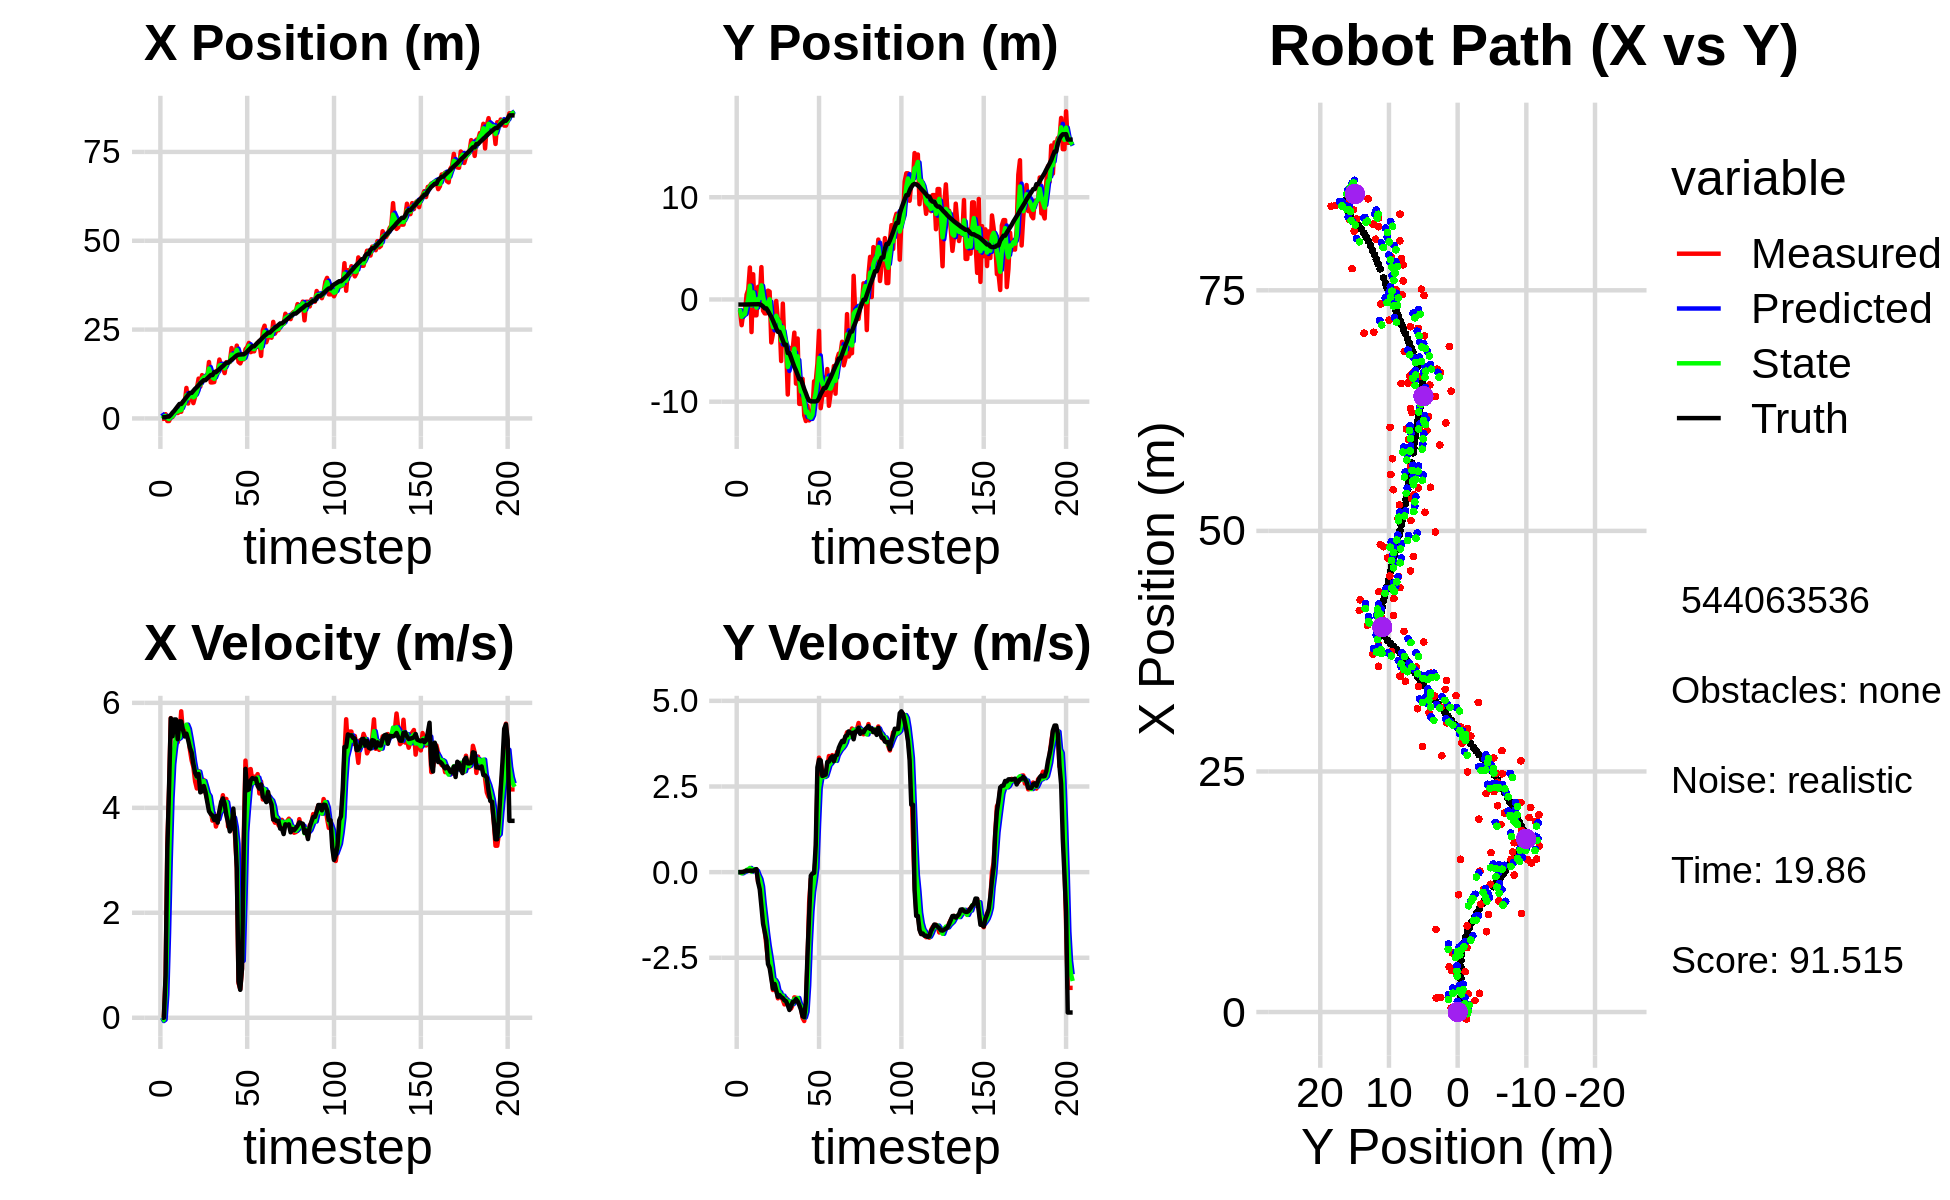

The table this chart was drawn from, first rows:
2.761809348886219428e+00, -3.041779326538014860e+00, 0.000000000000000000e+00, 0.000000000000000000e+00, 0.000000000000000000e+00, 0.000000000000000000e+00, 0.000000000000000000e+00, 0.000000000000000000e+00, 1.505006338576168723e+00, -1.090885471496548353e+00, 0.000000000000000000e+00, 0.000000000000000000e+00, 3.276107312149910133e-01, -4.944961543990740171e-01, 0.000000000000000000e+00, 0.000000000000000000e+00, 0.000000000000000000e+00, -4.361328610684722662e-04
-1.274507047717200747e-01, -1.048056044328061320e+00, 0.000000000000000000e+00, -0.000000000000000000e+00, 1.505006338576168723e+00, -1.090885471496548353e+00, 0.000000000000000000e+00, 0.000000000000000000e+00, 8.341679912152351051e-01, -1.071277368836396793e+00, -6.248005854131077202e-02, 7.234999125544588439e-05, 3.276107312149910133e-01, -4.944961440468721992e-01, 0.000000000000000000e+00, 0.000000000000000000e+00, 0.000000000000000000e+00, 1.759367733029648662e-04
-1.274507047717200747e-01, -1.048056044328061320e+00, 0.000000000000000000e+00, 0.000000000000000000e+00, 8.279199853611040050e-01, -1.071270133837271210e+00, -6.248005854131077202e-02, 7.234999125544588439e-05, 3.261516280967883263e-01, -1.061999566074120382e+00, -3.838996624036306038e-02, 1.351911876730275096e-04, 3.276107312149910133e-01, -4.944961440468721992e-01, 0.000000000000000000e+00, 0.000000000000000000e+00, 0.000000000000000000e+00, -3.012555825989693403e-04
1.193429470153126504e+00, -2.517186604059141963e+00, 7.749999713103428167e-01, -8.668384331866748553e-05, 3.223126314727520203e-01, -1.061986046955353036e+00, -3.838996624036306038e-02, 1.351911876730275096e-04, 7.043282082542972056e-01, -1.697198443761294584e+00, 4.416432711037548975e-01, -3.553990055372259482e-02, 3.309028150401484014e-01, -4.944960689934091991e-01, 8.000000000000000444e-01, 0.000000000000000000e+00, 8.000000119209289551e-01, 1.118501240853220224e-04
-7.339293958265877826e-01, -1.282905898919997734e+00, 3.287994037031078065e+00, 6.317819296415546314e-03, 7.484925353646727508e-01, -1.700752433816666853e+00, 4.416432711037548975e-01, -3.553990055372259482e-02, 8.362038092282542134e-02, -1.528551458778492522e+00, 1.610343584707647935e+00, -6.301497521082458086e-03, 5.186507707506906595e-01, -4.943490250250449636e-01, 3.200000000000000178e+00, 7.000000000000000146e-03, 3.200000047683715820e+00, -1.921479008160531521e-03
-7.339293958265877826e-01, -1.282905898919997734e+00, 4.334896354315161737e+00, 2.998212933352454451e-02, 2.446547393935902259e-01, -1.529181608530600700e+00, 1.610343584707647935e+00, -6.301497521082458086e-03, -1.764713941029686928e-01, -1.421610994097287417e+00, 3.029760890287218178e+00, 1.486353363854350101e-02, 5.186507707506906595e-01, -4.943490250250449636e-01, 4.400000000000000355e+00, 2.199999999999999872e-02, 4.400000095367431641e+00, -6.916347891092300415e-03
3.946741225637422357e-01, 4.751316233415107115e-01, 5.709863467286906413e+00, 3.949203186427938800e-02, 1.265046949257531694e-01, -1.420124640733433141e+00, 3.029760890287218178e+00, 1.486353363854350101e-02, 3.725658789389947323e-01, -6.301077728222427288e-01, 4.172319896886347301e+00, 6.481011719406715166e-02, 9.943931105226430089e-01, -4.920716363873485211e-01, 5.706000000000000405e+00, 4.700000000000000011e-02, 5.706999778747558594e+00, -6.916347891092300415e-03
4.056464438048324461e-01, 9.489950709061593104e-01, 5.459830376090778259e+00, 4.304277966599909938e-02, 7.897978686276294624e-01, -6.236267611028359914e-01, 4.172319896886347301e+00, 6.481011719406715166e-02, 6.167654153340406120e-01, 4.710452951496979512e-02, 4.831940341708669706e+00, 7.803921561502354109e-02, 1.635109663341104858e+00, -4.869929975861941318e-01, 5.363000000000000433e+00, 3.699999999999999817e-02, 5.362999916076660156e+00, -7.883374579250812531e-03
1.460138380542148839e+00, 3.131273746166732597e+00, 5.515854382970778680e+00, 4.005188310323214845e-02, 1.099959449504907649e+00, 5.490845107647215201e-02, 4.831940341708669706e+00, 7.803921561502354109e-02, 1.310968031555299618e+00, 1.342303034763861369e+00, 5.132549504433934651e+00, 1.214748045049354047e-01, 2.154732466135151459e+00, -4.833238123538646236e-01, 5.684000000000000163e+00, 4.399999999999999745e-02, 5.684000015258789062e+00, -7.261101622134447098e-03
1.946869969657079924e+00, -3.190308853976598691e+00, 5.590898356255603829e+00, 3.372633678942996843e-02, 1.824222981998693260e+00, 1.354450515214354889e+00, 5.132549504433934651e+00, 1.214748045049354047e-01, 1.877761867805219476e+00, -5.864674723713072524e-01, 5.372414130882591898e+00, 1.537658234114057387e-02, 2.802136182839014555e+00, -4.786267725333129275e-01, 5.684000000000000163e+00, 4.000000000000000083e-02, 5.684000015258789062e+00, -6.032291334122419357e-03
1.503443479658602921e+00, 2.468157032571654863e+00, 5.249915114954397666e+00, 2.985440961327532131e-02, 2.415003280893478710e+00, -5.849298141371932491e-01, 5.372414130882591898e+00, 1.537658234114057387e-02, 1.955007903025010707e+00, 6.947284302472003237e-01, 5.311905479571553457e+00, 8.736824461564472732e-02, 3.448334455351226957e+00, -4.752953252965931852e-01, 5.307000000000000384e+00, 3.899999999999999994e-02, 5.308000087738037109e+00, -5.686584860086441040e-03
1.889625787898141285e+00, -1.551621809307283328e+00, 5.397521847549379359e+00, 7.182862835909066546e-02, 2.486198450982166186e+00, 7.034652547087647534e-01, 5.311905479571553457e+00, 8.736824461564472732e-02, 2.215560229370480361e+00, -2.572031015728339920e-01, 5.335921796667939532e+00, 4.800394169262101746e-02, 4.070576429497945625e+00, -4.692598725980303143e-01, 5.647999999999999687e+00, 6.700000000000000400e-02, 5.647999763488769531e+00, -1.330691948533058167e-02
1.889625787898141285e+00, -1.551621809307283328e+00, 5.839483103814038678e+00, 7.771011836913375992e-02, 2.749152409037274314e+00, -2.524027074035719020e-01, 5.335921796667939532e+00, 4.800394169262101746e-02, 2.345571906498905790e+00, -7.973723837157620231e-01, 5.556590443864325657e+00, 3.652815631759037673e-02, 4.070576429497945625e+00, -4.692598725980303143e-01, 5.647000000000000242e+00, 8.699999999999999400e-02, 5.647999763488769531e+00, -1.330691948533058167e-02
4.687341623481808384e+00, 1.239619242436563962e+00, 5.430147346631067684e+00, -2.921403648487017612e-01, 2.901230950885338444e+00, -7.937195680840030132e-01, 5.556590443864325657e+00, 3.652815631759037673e-02, 3.715543467379815556e+00, 5.741898534878908666e-02, 5.547944562508671851e+00, -9.248284812857976434e-02, 4.716797590500347859e+00, -4.603865268237202768e-01, 5.488000000000000433e+00, -2.949999999999999845e-01, 5.495999813079833984e+00, 5.374789610505104065e-02
4.182949662395148316e+00, 2.016124207224690434e-01, 5.537991188941705722e+00, -2.979423325354280117e-01, 4.270337923630682653e+00, 4.817070053593110884e-02, 5.547944562508671851e+00, -9.248284812857976434e-02, 4.226779379431271799e+00, 1.118231959255809593e-01, 5.542479668377535695e+00, -1.974714602135491104e-01, 5.351479292338286342e+00, -4.821278975336030781e-01, 5.360000000000000320e+00, -5.030000000000000027e-01, 5.383999824523925781e+00, 5.374789610505104065e-02
8.581050873220918973e+00, 3.165835956476392710e+00, 5.408270659044746687e+00, -7.424895193420494310e-01, 4.781027346269025813e+00, 9.207604990422604829e-02, 5.542479668377535695e+00, -1.974714602135491104e-01, 6.520793947364104781e+00, 1.376794656888199464e+00, 5.585441779639752191e+00, -4.162336028283178391e-01, 5.967257261240342281e+00, -5.531443564308906602e-01, 5.413000000000000256e+00, -9.949999999999999956e-01, 5.502999782562255859e+00, 1.364348828792572021e-01
4.196611166419908834e+00, -1.098046789283939395e+00, 5.485558876036316533e+00, -1.280363876863508832e+00, 7.079338125328080267e+00, 1.335171296605367708e+00, 5.585441779639752191e+00, -4.162336028283178391e-01, 5.658020910141461357e+00, 3.086796597939061026e-01, 5.504227901064859374e+00, -9.184512930106067952e-01, 6.585865735853235314e+00, -6.822042559652323757e-01, 5.290000000000000036e+00, -1.506999999999999895e+00, 5.500999927520751953e+00, 2.293011099100112915e-01
6.688494831201189150e+00, -1.358412349719801071e+00, 5.107181612572362361e+00, -1.726144476913575199e+00, 6.208443700247947561e+00, 2.168345304928454009e-01, 5.504227901064859374e+00, -9.184512930106067952e-01, 6.429419987341320919e+00, -4.837435234070888157e-01, 5.321762546436146657e+00, -1.335474807968170863e+00, 7.186270475906453292e+00, -8.688708186264169075e-01, 5.144000000000000128e+00, -1.737000000000000099e+00, 5.428999900817871094e+00, 3.259300887584686279e-01
6.688494831201189150e+00, -1.358412349719801071e+00, 4.903533449383634668e+00, -2.127059582598621823e+00, 6.961596241984935318e+00, -6.172910042039059242e-01, 5.321762546436146657e+00, -1.335474807968170863e+00, 6.810635641075360347e+00, -9.340053149177678371e-01, 5.122997935748626830e+00, -1.763218935983014379e+00, 7.186270475906453292e+00, -8.688708186264169075e-01, 5.051000000000000156e+00, -1.991000000000000103e+00, 5.428999900817871094e+00, 4.092846512794494629e-01
4.309862614170663520e+00, 8.639420628849697747e-01, 4.779396553051917351e+00, -2.579366611442670543e+00, 7.322935434650222675e+00, -1.110327208516069364e+00, 5.122997935748626830e+00, -1.763218935983014379e+00, 5.933697562845204665e+00, -3.023875019013457788e-01, 4.877710314670260949e+00, -2.132089848836009605e+00, 7.779558897021823682e+00, -1.120913589260091436e+00, 4.836000000000000298e+00, -2.682999999999999829e+00, 5.531000137329101562e+00, 4.948890209197998047e-01
6.145767927615012560e+00, 7.719601152742578964e-01, 4.504111758573182911e+00, -2.755245811512832876e+00, 6.421468594312230493e+00, -5.155964867849467392e-01, 4.877710314670260949e+00, -2.132089848836009605e+00, 6.272047559118317572e+00, 2.071385714621143403e-02, 4.698196289683005844e+00, -2.430410068899524045e+00, 8.349875212236948840e+00, -1.423520708705044990e+00, 4.668000000000000149e+00, -2.793000000000000149e+00, 5.440000057220458984e+00, 5.489910840988159180e-01
8.345622420396731300e+00, -4.206271970221324707e+00, 4.369408309539282165e+00, -2.946382667525474286e+00, 6.741867188086618334e+00, -2.223271497437409872e-01, 4.698196289683005844e+00, -2.430410068899524045e+00, 7.482720811080339374e+00, -1.931897306942151671e+00, 4.577188245002423272e+00, -2.746194030754181892e+00, 8.795471907127794253e+00, -1.695831620446575538e+00, 4.597999999999999865e+00, -3.103000000000000203e+00, 5.546999931335449219e+00, 5.932828783988952637e-01
1.120852840000247674e+01, -3.371434414859673545e+00, 4.700414992271391590e+00, -3.442147206260377512e+00, 7.940439635580581523e+00, -2.206516710017569771e+00, 4.577188245002423272e+00, -2.746194030754181892e+00, 9.537377061902358122e+00, -2.702930919603548698e+00, 4.689261241542592273e+00, -3.129248029119827468e+00, 9.320950269962747115e+00, -2.052641714235429848e+00, 4.644999999999999574e+00, -3.402000000000000135e+00, 5.757999897003173828e+00, 6.320811510086059570e-01
8.947759508958556651e+00, -1.389457427937140999e+00, 4.409160265721131289e+00, -3.228859306159317377e+00, 1.000630318605661806e+01, -3.015855722515531578e+00, 4.689261241542592273e+00, -3.129248029119827468e+00, 9.514550857606852929e+00, -2.329278851002388961e+00, 4.529199318763561521e+00, -3.152462238835171959e+00, 9.848614454837619547e+00, -2.441331351348057677e+00, 4.294999999999999929e+00, -3.265000000000000124e+00, 5.394999980926513672e+00, 6.320811510086059570e-01
1.218472957613109564e+01, -1.441765663372430450e-01, 4.359915629656977210e+00, -3.409891349167136543e+00, 9.967470789483208193e+00, -2.644525074885906157e+00, 4.529199318763561521e+00, -3.152462238835171959e+00, 1.103899448986188681e+01, -1.595152315892110595e+00, 4.488038375816003622e+00, -3.237137222434777417e+00, 1.033975291273690544e+01, -2.827133978069482190e+00, 4.315999999999999837e+00, -3.458000000000000185e+00, 5.531000137329101562e+00, 6.637308001518249512e-01
1.161459428061256993e+01, -2.044499003571569773e+00, 4.531456735681093306e+00, -3.683951904528211418e+00, 1.148779832744348717e+01, -1.918866038135588425e+00, 4.488038375816003622e+00, -3.237137222434777417e+00, 1.154694576272076034e+01, -1.987147201930472340e+00, 4.511779728154102109e+00, -3.460078510448909128e+00, 1.075645518313036675e+01, -3.166143262880791731e+00, 4.416000000000000369e+00, -3.638999999999999790e+00, 5.722000122070312500e+00, 6.826013922691345215e-01
1.161459428061256993e+01, -2.044499003571569773e+00, 4.284930945885809805e+00, -3.561818508369993364e+00, 1.199812373553617029e+01, -2.333155052975363297e+00, 4.511779728154102109e+00, -3.460078510448909128e+00, 1.180421877997464541e+01, -2.212825542786203137e+00, 4.396818734654538652e+00, -3.506940193506297376e+00, 1.075645518313036675e+01, -3.166143262880791731e+00, 4.299000000000000377e+00, -3.588999999999999968e+00, 5.599999904632568359e+00, 6.935033202171325684e-01
1.153760662674627469e+01, -6.022258603857103765e+00, 4.168512064825574903e+00, -3.653540559266892362e+00, 1.224390065344009848e+01, -2.563519562136832963e+00, 4.396818734654538652e+00, -3.506940193506297376e+00, 1.191344021266466058e+01, -4.034598813229570702e+00, 4.272059748942810486e+00, -3.636147484558660992e+00, 1.125639796306101914e+01, -3.583225572004753445e+00, 4.112000000000000099e+00, -3.645000000000000018e+00, 5.494999885559082031e+00, 7.196571826934814453e-01
1.587143206646337923e+01, -4.040120487501636104e-01, 4.023835088257811776e+00, -3.725991068406320217e+00, 1.234064618755894216e+01, -4.398213561685436979e+00, 4.272059748942810486e+00, -3.636147484558660992e+00, 1.404112511792405549e+01, -2.717509193550760926e+00, 4.221950764800527445e+00, -3.606852233042164180e+00, 1.173318552995821484e+01, -4.003057324992299826e+00, 3.935000000000000053e+00, -3.677999999999999936e+00, 5.387000083923339844e+00, 7.469847202301025391e-01
1.013187003143128706e+01, -4.515408733186224488e+00, 3.955540894993450962e+00, -3.861667888157272355e+00, 1.446332019440410832e+01, -3.078194416854977522e+00, 4.221950764800527445e+00, -3.606852233042164180e+00, 1.243963280477471045e+01, -3.695320344842044413e+00, 4.005445257724708163e+00, -3.757242899407216452e+00, 1.218714594876534463e+01, -4.425740087295271685e+00, 3.883000000000000007e+00, -3.740000000000000213e+00, 5.390999794006347656e+00, 7.733902335166931152e-01
1.013187003143128706e+01, -4.515408733186224488e+00, 3.755903564218447066e+00, -3.666768356083912384e+00, 1.284017733054718136e+01, -4.071044634782766458e+00, 4.005445257724708163e+00, -3.757242899407216452e+00, 1.152388353767174856e+01, -4.256994895506538867e+00, 3.832096093380136015e+00, -3.719211606747541587e+00, 1.218714594876534463e+01, -4.425740087295271685e+00, 3.854000000000000092e+00, -3.770000000000000018e+00, 5.390999794006347656e+00, 7.733902335166931152e-01
1.023329162589494601e+01, -9.297598683528283559e+00, 3.889967302642114433e+00, -3.844231247241707727e+00, 1.190709314700976229e+01, -4.628916056181292760e+00, 3.832096093380136015e+00, -3.719211606747541587e+00, 1.112495012370652603e+01, -6.610715781770475807e+00, 3.826495962640567683e+00, -3.859349470393775849e+00, 1.301465106023362672e+01, -5.240423047086437691e+00, 3.767999999999999794e+00, -3.887000000000000011e+00, 5.414000034332275391e+00, 7.794847488403320312e-01
1.327555058881032224e+01, -4.753785097671284987e+00, 3.643790059360240363e+00, -3.780977947850322707e+00, 1.150759971997058351e+01, -6.996650728809853170e+00, 3.826495962640567683e+00, -3.859349470393775849e+00, 1.235448613217509539e+01, -6.050554826707173817e+00, 3.775268613342841473e+00, -3.777618208174090331e+00, 1.301465106023362672e+01, -5.240423047086437691e+00, 3.842000000000000082e+00, -4.024000000000000021e+00, 5.563000202178955078e+00, 8.038731217384338379e-01
1.327555058881032224e+01, -4.753785097671284987e+00, 3.770387609342217505e+00, -3.980887350837281513e+00, 1.273201299350937887e+01, -6.428316647524582983e+00, 3.775268613342841473e+00, -3.777618208174090331e+00, 1.298656003457225516e+01, -5.725132496369788271e+00, 3.783491387411297868e+00, -3.850896405653587706e+00, 1.344968104378600948e+01, -5.692477548649941710e+00, 3.717999999999999972e+00, -3.911000000000000032e+00, 5.395999908447265625e+00, 8.125482797622680664e-01
1.656644129810730703e+01, -4.863916361133071575e+00, 3.896668497200566961e+00, -3.874402968873914332e+00, 1.336490917331338579e+01, -6.110222136935147041e+00, 3.783491387411297868e+00, -3.850896405653587706e+00, 1.490967890024617226e+01, -5.585335856246079977e+00, 3.904735176000813990e+00, -3.839904123971424887e+00, 1.388321375903543320e+01, -6.148674333655995028e+00, 3.943000000000000060e+00, -3.790000000000000036e+00, 5.468999862670898438e+00, 7.825329899787902832e-01
1.464571228610299514e+01, -3.244503343397100448e+00, 4.027169757111958681e+00, -3.655766152022888793e+00, 1.530015241784625424e+01, -5.969326268643222022e+00, 3.904735176000813990e+00, -3.839904123971424887e+00, 1.499451895823740699e+01, -4.810189876873391057e+00, 3.950701440263411968e+00, -3.701699698922552795e+00, 1.432832407961912402e+01, -6.587513768246950896e+00, 4.112000000000000099e+00, -3.782000000000000028e+00, 5.586999893188476562e+00, 7.370944023132324219e-01
1.423524403557589757e+01, -8.229945504520459920e+00, 4.240405802886566988e+00, -3.668433755047437295e+00, 1.538958910226374854e+01, -5.180359846765646203e+00, 3.950701440263411968e+00, -3.701699698922552795e+00, 1.484297834895235368e+01, -6.465361912683599499e+00, 4.065231759734601269e+00, -3.740657487716985141e+00, 1.472265696541986024e+01, -6.945802056812619085e+00, 4.179999999999999716e+00, -3.706999999999999851e+00, 5.493999958038330078e+00, 7.132032513618469238e-01
1.275541567821941236e+01, -3.823468530349786842e+00, 4.013601242750794995e+00, -3.709074241906590075e+00, 1.524950152492581346e+01, -6.839427661455298235e+00, 4.065231759734601269e+00, -3.740657487716985141e+00, 1.407708808333985573e+01, -5.561771150370749872e+00, 3.993838525271586892e+00, -3.673433363877232516e+00, 1.519979167034534839e+01, -7.361585462236731381e+00, 4.075999999999999623e+00, -3.767999999999999794e+00, 5.551000118255615234e+00, 7.459857463836669922e-01
1.582960675652148730e+01, -1.021624072737742672e+01, 4.169298042569067775e+00, -3.852957740746012938e+00, 1.447647193586701420e+01, -5.929114486758472857e+00, 3.993838525271586892e+00, -3.673433363877232516e+00, 1.513102479839708892e+01, -7.739676173864859621e+00, 4.107219798674605293e+00, -3.842976869836316922e+00, 1.566321063021475091e+01, -7.797407471986282701e+00, 3.855999999999999872e+00, -3.880999999999999783e+00, 5.471000194549560547e+00, 7.459857463836669922e-01
1.582960675652148730e+01, -1.021624072737742672e+01, 3.642310293518191688e+00, -3.925506455224403890e+00, 1.554174677826454953e+01, -8.123973860848490602e+00, 4.107219798674605293e+00, -3.842976869836316922e+00, 1.567098730918424287e+01, -9.011799308798705610e+00, 3.891075586787342555e+00, -3.920209196183342737e+00, 1.566321063021475091e+01, -7.797407471986282701e+00, 3.718999999999999861e+00, -4.012999999999999901e+00, 5.471000194549560547e+00, 8.228018283843994141e-01
1.586674867618082274e+01, -7.762730204717789739e+00, 3.631587213880012932e+00, -4.254927587109472498e+00, 1.606009486786297558e+01, -9.403820228417039573e+00, 3.891075586787342555e+00, -3.920209196183342737e+00, 1.596036942798830616e+01, -8.717442143398191234e+00, 3.762144035564130462e+00, -4.060578443798460668e+00, 1.609573626529704171e+01, -8.267376744740824179e+00, 3.551000000000000156e+00, -4.208999999999999631e+00, 5.506999969482421875e+00, 8.642729520797729492e-01
1.979985117907393644e+01, -1.133501275794558794e+01, 3.690322448476282879e+00, -4.346760383995868615e+00, 1.633658383154471849e+01, -9.123499987778037834e+00, 3.762144035564130462e+00, -4.060578443798460668e+00, 1.796674106793521730e+01, -1.006709200791903669e+01, 3.791635131209312171e+00, -4.242281163325591464e+00, 1.651527476293265906e+01, -8.758786045963111278e+00, 3.620999999999999996e+00, -4.233999999999999986e+00, 5.572000026702880859e+00, 8.668934106826782227e-01
1.725530952221335212e+01, -1.189230355034597331e+01, 3.887436072343156468e+00, -3.859575958648778560e+00, 1.834590458105614985e+01, -1.049132012425159566e+01, 3.791635131209312171e+00, -4.242281163325591464e+00, 1.782600837980596964e+01, -1.107552314059741150e+01, 3.813932906618646701e+00, -4.073255587695420843e+00, 1.686222720171332767e+01, -9.160747372710046577e+00, 3.986000000000000210e+00, -3.793000000000000149e+00, 5.501999855041503906e+00, 7.818019390106201172e-01
1.757377129781963632e+01, -1.038638409416389230e+01, 3.461405838329574713e+00, -2.601455162341333338e+00, 1.820740167046783498e+01, -1.148284869936695429e+01, 3.813932906618646701e+00, -4.073255587695420843e+00, 1.790340810314841491e+01, -1.097976597646555774e+01, 3.634551167342259248e+00, -3.314977014716861348e+00, 1.731672740025364376e+01, -9.603301847611195541e+00, 3.567000000000000171e+00, -2.406000000000000139e+00, 4.302000045776367188e+00, 6.444989442825317383e-01
2.048935675638524856e+01, -1.183115335701222648e+01, 2.867244486873402387e+00, -8.825582431171775655e-01, 1.826686321988264083e+01, -1.131126367793724441e+01, 3.634551167342259248e+00, -3.314977014716861348e+00, 1.931082807119335953e+01, -1.148658927864778079e+01, 3.314048065427169121e+00, -2.090229487169247058e+00, 1.773277545003958267e+01, -9.899028623289916951e+00, 2.841000000000000192e+00, -1.245000000000000107e+00, 3.101999998092651367e+00, 2.986038029193878174e-01
1.590394330046137661e+01, -1.150525769018389433e+01, 6.585104938447886580e-01, -2.026942129220465905e-01, 1.964223287773607751e+01, -1.169561222736470540e+01, 3.314048065427169121e+00, -2.090229487169247058e+00, 1.783668397602747291e+01, -1.156572977858917106e+01, 1.982194071841028027e+00, -1.137965987606087026e+00, 1.794523119942691025e+01, -9.967697941707818643e+00, 6.939999999999999503e-01, -1.029999999999999943e-01, 7.020000219345092773e-01, 2.986038029193878174e-01
1.548205375718245413e+01, -1.075844826729426451e+01, 5.470994914382969476e-01, -6.544574407100668678e-02, 1.803490338321157438e+01, -1.167952637734977905e+01, 1.982194071841028027e+00, -1.137965987606087026e+00, 1.677863986277803221e+01, -1.127100587410253851e+01, 1.235780409491123777e+00, -5.777099955746577420e-01, 1.798044276286782761e+01, -9.972030484385138394e+00, 5.320000000000000284e-01, -3.699999999999999817e-02, 5.339999794960021973e-01, 1.190573722124099731e-01
1.663910245895847950e+01, -8.006770574548697894e+00, 9.306166620495653907e-01, -5.076015811215861540e-02, 1.690221790372714494e+01, -1.132877687366000430e+01, 1.235780409491123777e+00, -5.777099955746577420e-01, 1.677300562695418762e+01, -9.910169547386640687e+00, 1.085783745996596883e+00, -2.547506656813036674e-01, 1.804017710672628994e+01, -9.973791920579246906e+00, 9.330000000000000515e-01, -2.199999999999999872e-02, 9.340000152587890625e-01, 5.449065193533897400e-02
1.663910245895847950e+01, -8.006770574548697894e+00, 3.423049044874734381e+00, 4.303900154508821241e-01, 1.688158400155384697e+01, -9.935644613954771387e+00, 1.085783745996596883e+00, -2.547506656813036674e-01, 1.682257231861127522e+01, -9.108687809863008411e+00, 2.205061508019638516e+00, 1.268745990044545802e-01, 1.804017710672628994e+01, -9.973791920579246906e+00, 3.238999999999999879e+00, 7.900000000000000355e-01, 3.334000110626220703e+00, -1.250765919685363770e-01
1.948145663737293276e+01, -6.302216137106107396e+00, 4.900088942652605084e+00, 2.543731185319784593e+00, 1.704307846941323845e+01, -9.096000349962562126e+00, 2.205061508019638516e+00, 1.268745990044545802e-01, 1.824074775899167378e+01, -7.853291913194548002e+00, 3.531860507394334547e+00, 1.392406316198744332e+00, 1.833373332059126781e+01, -9.919092977423304092e+00, 4.743000000000000327e+00, 3.057999999999999829e+00, 5.643000125885009766e+00, -4.788258671760559082e-01
2.004618382450562919e+01, -3.073789918384349118e+00, 4.358813262789605680e+00, 3.341079476972462103e+00, 1.859393380973110865e+01, -7.714051281574673347e+00, 3.531860507394334547e+00, 1.392406316198744332e+00, 1.930690016755569616e+01, -5.718000760730480359e+00, 3.961534592245378406e+00, 2.461899630055687016e+00, 1.883647608772029614e+01, -9.641856039039526038e+00, 4.334999999999999964e+00, 3.282000000000000028e+00, 5.436999797821044922e+00, -6.539848446846008301e-01
2.124511039264307399e+01, -1.063674649022561347e+01, 4.723999719343384918e+00, 3.198570115087318921e+00, 1.970305362678023542e+01, -5.471810797724911524e+00, 3.961534592245378406e+00, 2.461899630055687016e+00, 2.044562536537863906e+01, -7.637386086702926846e+00, 4.352520710133446435e+00, 2.742607801190177774e+00, 1.933944582968366177e+01, -9.265277708085566388e+00, 4.350999999999999979e+00, 3.261000000000000121e+00, 5.494999885559082031e+00, -5.951836705207824707e-01
1.865227413184509331e+01, -9.387301349342395795e+00, 4.738889486562385400e+00, 2.940383819923250375e+00, 2.088087743639198379e+01, -7.363125306583908625e+00, 4.352520710133446435e+00, 2.742607801190177774e+00, 1.982667260682959309e+01, -8.213635691678225825e+00, 4.489698921604610149e+00, 2.806625058136105189e+00, 1.977760577229215144e+01, -8.974380338067636131e+00, 4.522999999999999687e+00, 2.806999999999999940e+00, 5.323999881744384766e+00, -5.553420186042785645e-01
1.888233649776986312e+01, -9.336156154016531872e+00, 4.506066018414030871e+00, 2.795921628816438798e+00, 2.027564249899005233e+01, -7.932973185864614862e+00, 4.489698921604610149e+00, 2.806625058136105189e+00, 1.961642172773758475e+01, -8.526505626112133029e+00, 4.471972556307162172e+00, 2.776630788628923430e+00, 2.029698061946431764e+01, -8.651632154673972508e+00, 4.567000000000000171e+00, 2.822999999999999954e+00, 5.368999958038330078e+00, -5.553420186042785645e-01
1.888233649776986312e+01, -9.336156154016531872e+00, 4.594682505220301749e+00, 2.873056784789744356e+00, 2.006361898336830052e+01, -8.248842547249241264e+00, 4.471972556307162172e+00, 2.776630788628923430e+00, 1.950318728277270353e+01, -8.705916106110873187e+00, 4.505253482135293197e+00, 2.806066168284765183e+00, 2.029698061946431764e+01, -8.651632154673972508e+00, 4.551999999999999602e+00, 2.846999999999999975e+00, 5.368999958038330078e+00, -5.588153004646301270e-01
2.069018687363010045e+01, -6.806259119177838990e+00, 4.550583049701007354e+00, 3.055086630905892164e+00, 1.995371263098623160e+01, -8.425309489282396314e+00, 4.505253482135293197e+00, 2.806066168284765183e+00, 2.030332244702178812e+01, -7.734766155386368247e+00, 4.540366747835067329e+00, 2.960047442752340441e+00, 2.082160639766722809e+01, -8.321853005565966299e+00, 4.559000000000000163e+00, 3.217000000000000082e+00, 5.579999923706054688e+00, -5.912458896636962891e-01
2.021690821672965299e+01, -1.040431579379292160e+01, 4.642240545348039760e+00, 3.389558730213953375e+00, 2.075735912180529397e+01, -7.438761411111133981e+00, 4.540366747835067329e+00, 2.960047442752340441e+00, 2.050209691813640944e+01, -8.682067307091532626e+00, 4.577619214424427874e+00, 3.124558727951837422e+00, 2.134647440917239436e+01, -7.966173017650543642e+00, 4.416999999999999815e+00, 3.225999999999999979e+00, 5.469999790191650391e+00, -6.306793689727783203e-01
2.178617440149808715e+01, -9.200011098873511983e+00, 4.274135506220313907e+00, 3.247643761576004096e+00, 2.095985883957885321e+01, -8.369611434296349017e+00, 4.577619214424427874e+00, 3.124558727951837422e+00, 2.134582084477858643e+01, -8.717672416645550371e+00, 4.448374429389697404e+00, 3.172032894595465002e+00, 2.177288603780397480e+01, -7.655124985898812184e+00, 4.365000000000000213e+00, 3.329000000000000181e+00, 5.489999771118164062e+00, -6.497667431831359863e-01
1.759374499337396713e+01, -8.231891357425448419e+00, 4.500991003425726333e+00, 3.415198539577553927e+00, 2.179065828771755520e+01, -8.400469127186003249e+00, 4.448374429389697404e+00, 3.172032894595465002e+00, 1.979260860173298298e+01, -8.324319869948757500e+00, 4.382838536747948766e+00, 3.297938705535410353e+00, 2.227446818387041461e+01, -7.274419153152445361e+00, 4.445999999999999730e+00, 3.378000000000000114e+00, 5.584000110626220703e+00, -6.490877270698547363e-01
2.475572907923455546e+01, -6.514439815712433912e+00, 4.159447588298317733e+00, 3.244167345610537101e+00, 2.023089245540777625e+01, -7.994525999395216687e+00, 4.382838536747948766e+00, 3.297938705535410353e+00, 2.237162676908022263e+01, -7.370189932416941758e+00, 4.360335668327619096e+00, 3.296871366877221821e+00, 2.278361964232712467e+01, -6.886819684412737175e+00, 4.213000000000000078e+00, 3.237000000000000099e+00, 5.313000202178955078e+00, -6.623961329460144043e-01
2.609580063869828948e+01, -9.218586766273562105e+00, 4.198873405478882326e+00, 3.274917570479586093e+00, 2.280766033591298481e+01, -7.040502795729219443e+00, 4.360335668327619096e+00, 3.296871366877221821e+00, 2.436981945906803304e+01, -7.960634429218997887e+00, 4.353609242668297519e+00, 3.247186689819619332e+00, 2.326376318926343600e+01, -6.509482229088979111e+00, 4.173000000000000043e+00, 3.399999999999999911e+00, 5.382999897003173828e+00, -6.623961329460144043e-01
... 144 more rows
